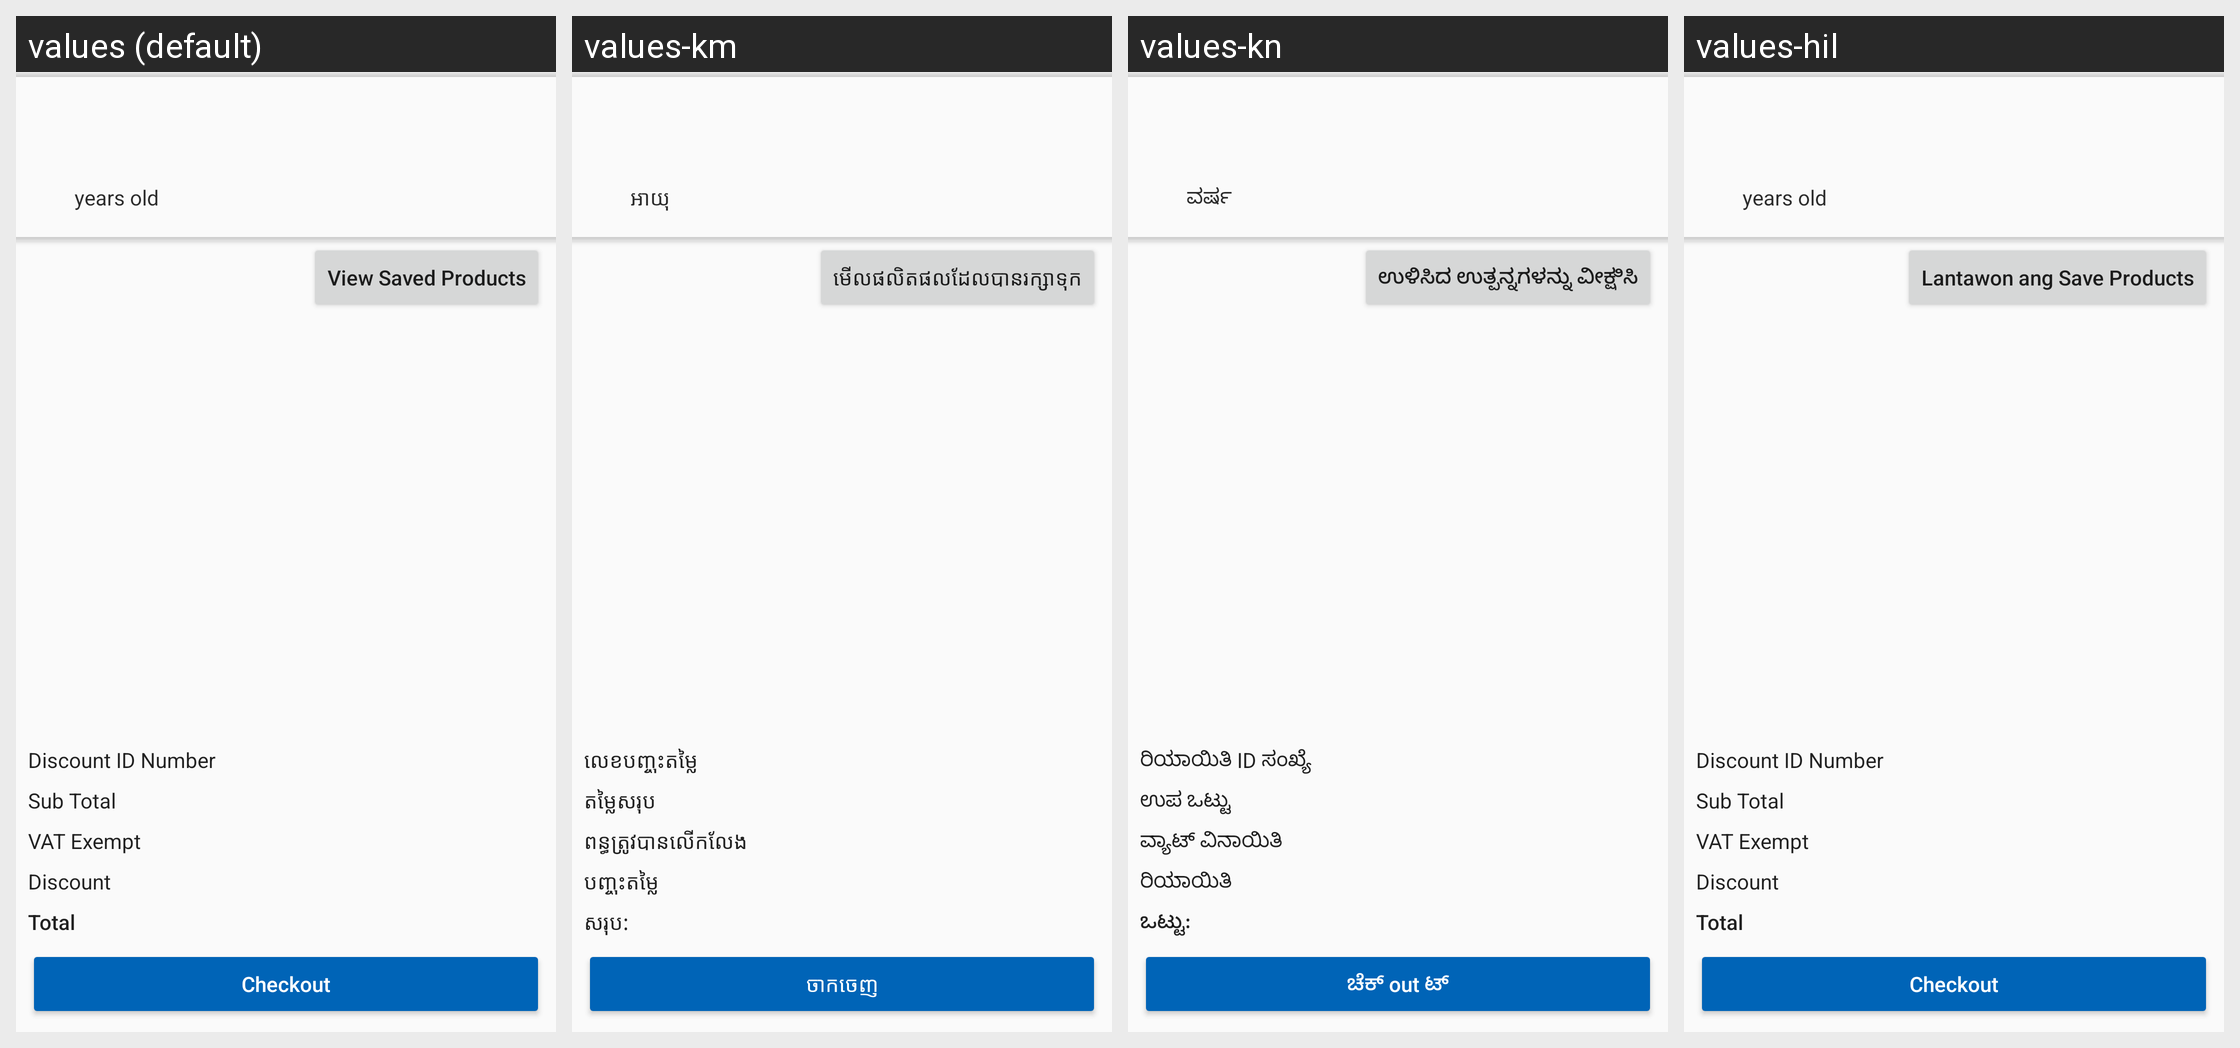

The same Android screen rendered under several of its app's locales, left to right. List the strings drawn on it with the default value and each locale's translation.
Android screen res/layout/fragment_consumer_health_saved.xml rendered under 4 locales, left to right: values (default), values-km, values-kn, values-hil. Device: Nexus 5 (rendered at 1080×1920; each locale shown at half size, 540×960, under a caption strip naming it); theme AppTheme.NoActionBar.
Strings drawn on this screen, with the default value and each locale's value (text and hints the layout hard-codes, and strings that could not be matched under every locale, appear in the picture but are not listed):

years_old
  values: years old
  values-km: អាយុ
  values-kn: ವರ್ಷ
  values-hil: years old

view_saved_products
  values: View Saved Products
  values-km: មើលផលិតផលដែលបានរក្សាទុក
  values-kn: ಉಳಿಸಿದ ಉತ್ಪನ್ನಗಳನ್ನು ವೀಕ್ಷಿಸಿ
  values-hil: Lantawon ang Save Products

discount_id_number_hint
  values: Discount ID Number
  values-km: លេខបញ្ចុះតម្លៃ
  values-kn: ರಿಯಾಯಿತಿ ID ಸಂಖ್ಯೆ
  values-hil: Discount ID Number

sub_total
  values: Sub Total
  values-km: តម្លៃសរុប
  values-kn: ಉಪ ಒಟ್ಟು
  values-hil: Sub Total

vat_exempt_label
  values: VAT Exempt
  values-km: ពន្ធត្រូវបានលើកលែង
  values-kn: ವ್ಯಾಟ್ ವಿನಾಯಿತಿ
  values-hil: VAT Exempt

discount_label
  values: Discount
  values-km: បញ្ចុះតម្លៃ
  values-kn: ರಿಯಾಯಿತಿ
  values-hil: Discount

total
  values: Total
  values-km: សរុប:
  values-kn: ಒಟ್ಟು:
  values-hil: Total

checkout
  values: Checkout
  values-km: ចាកចេញ
  values-kn: ಚೆಕ್ out ಟ್
  values-hil: Checkout
